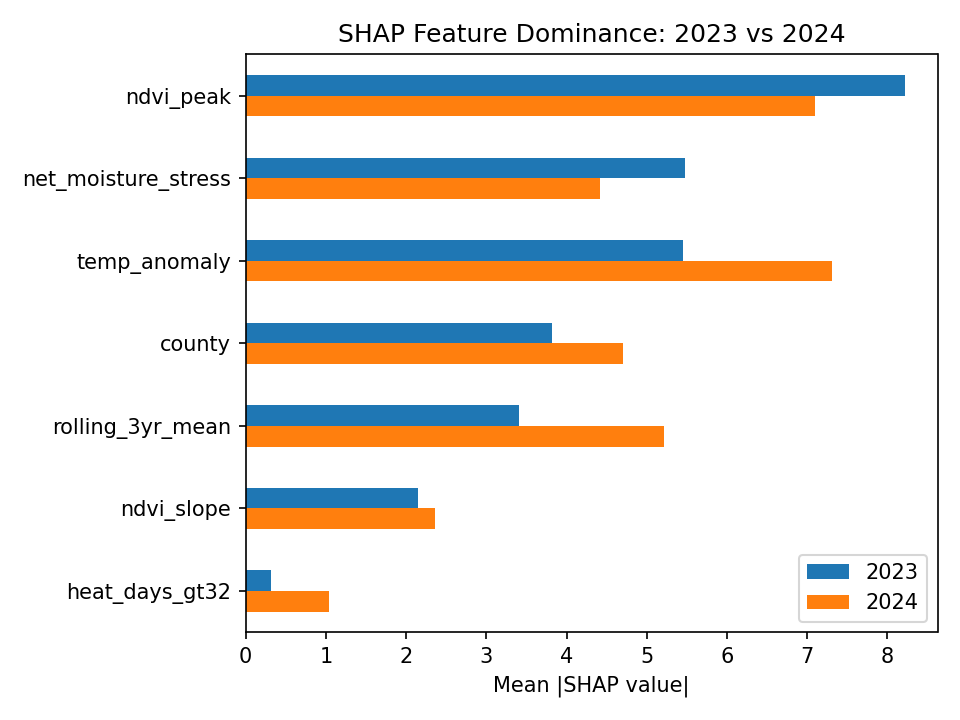

Source data for this figure (header and first rows):
, 2023, 2024, ratio_b_to_a
ndvi_peak, 8.213, 7.099, 0.8643
net_moisture_stress, 5.475, 4.423, 0.8078
temp_anomaly, 5.451, 7.303, 1.34
county, 3.815, 4.701, 1.232
rolling_3yr_mean, 3.409, 5.219, 1.531
ndvi_slope, 2.151, 2.364, 1.099
heat_days_gt32, 0.3117, 1.037, 3.328
